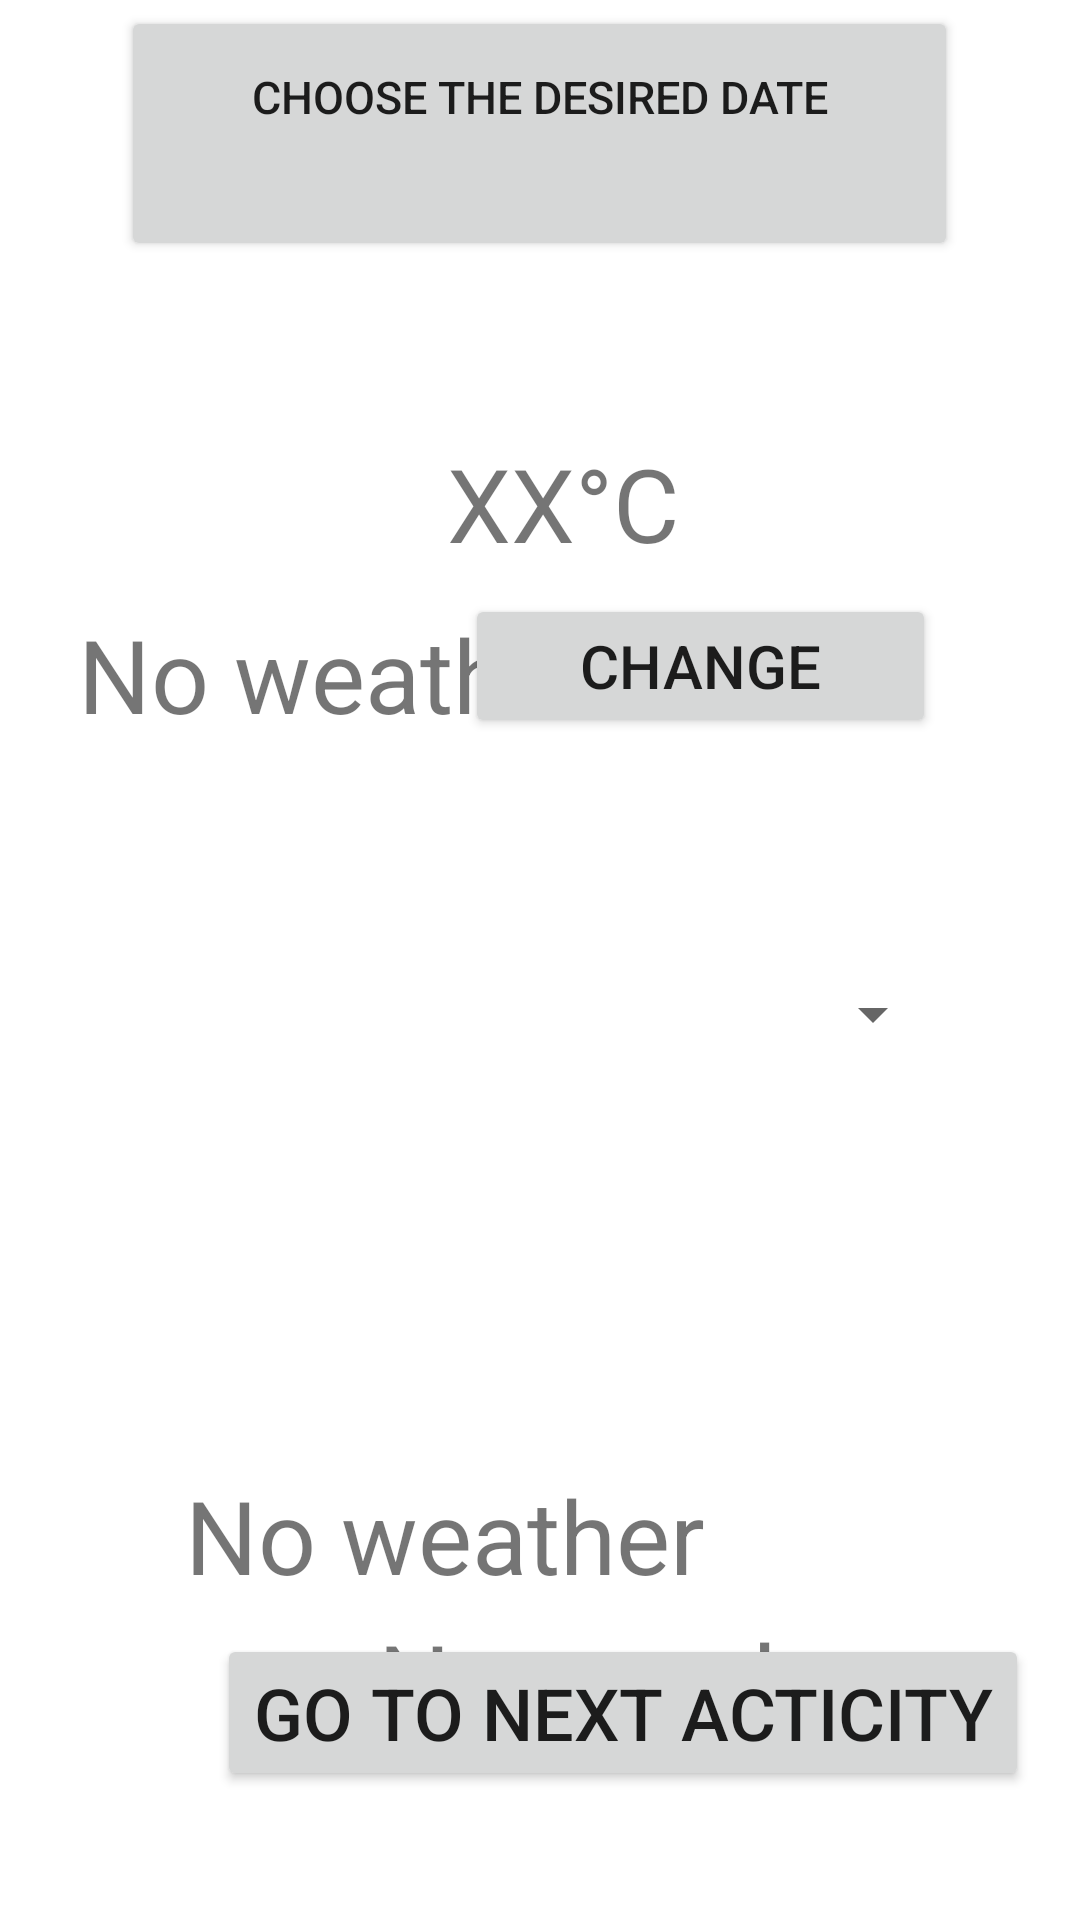

Produce the Android XML layout that renders to this screen, including the resource entries it uses.
<!-- AndroidManifest.xml: application theme Theme.RaghadAlSaggaMid2 -->
<!-- res/layout/activity_main.xml -->
<RelativeLayout xmlns:android="http://schemas.android.com/apk/res/android"
    xmlns:tools="http://schemas.android.com/tools" android:layout_width="match_parent"
    android:layout_height="match_parent" tools:context=".MainActivity">


    <Button
        android:id="@+id/bttnDate"
        android:layout_width="279dp"
        android:layout_height="85dp"
        android:layout_alignParentTop="true"
        android:layout_centerHorizontal="true"
        android:gravity="center_horizontal"
        android:padding="20dp"
        android:text="@string/bttnDate"
        android:textSize="15sp"
        android:layout_marginTop="2dp"/>

    <TextView
        android:id="@+id/txtReservation"
        android:layout_width="wrap_content"
        android:layout_height="wrap_content"
        android:layout_alignParentStart="true"
        android:layout_alignParentTop="true"
        android:layout_marginStart="108dp"
        android:layout_marginTop="147dp"
        android:textAlignment="center"
        android:textSize="10sp"
        android:layout_below="@+id/bttnDate"/>

    <ImageView
        android:id="@+id/weatherbackground"
        android:layout_width="336dp"
        android:layout_height="46dp"
        android:layout_alignParentStart="true"
        android:layout_alignParentTop="true"
        android:layout_centerHorizontal="true"
        android:layout_marginStart="34dp"
        android:layout_marginTop="423dp"
        tools:ignore="MissingConstraints" />


    <TextView
        android:id="@+id/temperature"
        android:layout_width="wrap_content"
        android:layout_height="wrap_content"
        android:layout_alignParentStart="true"
        android:layout_alignParentTop="true"
        android:layout_marginStart="149dp"
        android:layout_marginTop="145dp"
        android:text="XX°C"
        android:textSize="34sp" />

    <TextView
        android:id="@+id/humidity"
        android:layout_width="wrap_content"
        android:layout_height="wrap_content"
        android:layout_alignParentStart="true"
        android:layout_alignParentTop="true"
        android:layout_marginStart="26dp"
        android:layout_marginTop="202dp"
        android:text="No weather"
        android:textSize="34sp" />

    <TextView
        android:id="@+id/sunset"
        android:layout_width="wrap_content"
        android:layout_height="wrap_content"
        android:layout_alignParentStart="true"
        android:layout_alignParentTop="true"
        android:layout_centerHorizontal="true"
        android:layout_marginStart="126dp"
        android:layout_marginTop="537dp"
        android:text="No weather"
        android:textSize="34sp" />

    <TextView
        android:id="@+id/sunrise"
        android:layout_width="wrap_content"
        android:layout_height="wrap_content"
        android:layout_alignParentTop="true"
        android:layout_alignParentEnd="true"
        android:layout_centerHorizontal="true"
        android:layout_marginTop="489dp"
        android:layout_marginEnd="125dp"
        android:text="No weather"
        android:textSize="34sp" />

    <Spinner
        android:id="@+id/spinner"
        android:layout_width="254dp"
        android:layout_height="104dp"
        android:layout_alignParentStart="true"
        android:layout_alignParentTop="true"
        android:layout_marginStart="61dp"
        android:layout_marginTop="286dp"
        android:scrollbarSize="40dp"
        tools:ignore="TouchTargetSizeCheck,SpeakableTextPresentCheck" />


    <Button
        android:id="@+id/button"
        android:layout_width="157dp"
        android:layout_height="48dp"
        android:layout_alignParentTop="true"
        android:layout_alignParentEnd="true"
        android:layout_marginTop="198dp"
        android:layout_marginEnd="48dp"
        android:text="change"
        android:textSize="20sp" />

    <Button android:id="@+id/Activity2"
        android:layout_width="wrap_content"
        android:layout_height="wrap_content"
        android:layout_alignParentEnd="true"
        android:layout_alignParentBottom="true"
        android:layout_marginEnd="17dp"
        android:layout_marginBottom="43dp"
        android:text="Go To next Acticity"
        android:textSize="24dp" />


</RelativeLayout>
<!-- resources referenced by this layout -->
<resources>
  <string name="bttnDate">Choose the desired date</string>
  <style name="Theme.RaghadAlSaggaMid2" parent="Theme.MaterialComponents.DayNight.DarkActionBar">
          
          <item name="colorPrimary">@color/purple_500</item>
          <item name="colorPrimaryVariant">@color/purple_700</item>
          <item name="colorOnPrimary">@color/white</item>
          
          <item name="colorSecondary">@color/teal_200</item>
          <item name="colorSecondaryVariant">@color/teal_700</item>
          <item name="colorOnSecondary">@color/black</item>
          
          <item name="android:statusBarColor" tools:targetApi="l">?attr/colorPrimaryVariant</item>
          
      </style>
  <!-- not gathered from this repository: default colours our renderer supplied (Android Studio template values) -->
  <color name="purple_500">#FF6200EE</color>
  <color name="purple_700">#FF3700B3</color>
  <color name="teal_200">#FF03DAC5</color>
  <color name="teal_700">#FF018786</color>
  <color name="black">#FF000000</color>
  <color name="white">#FFFFFFFF</color>
</resources>
